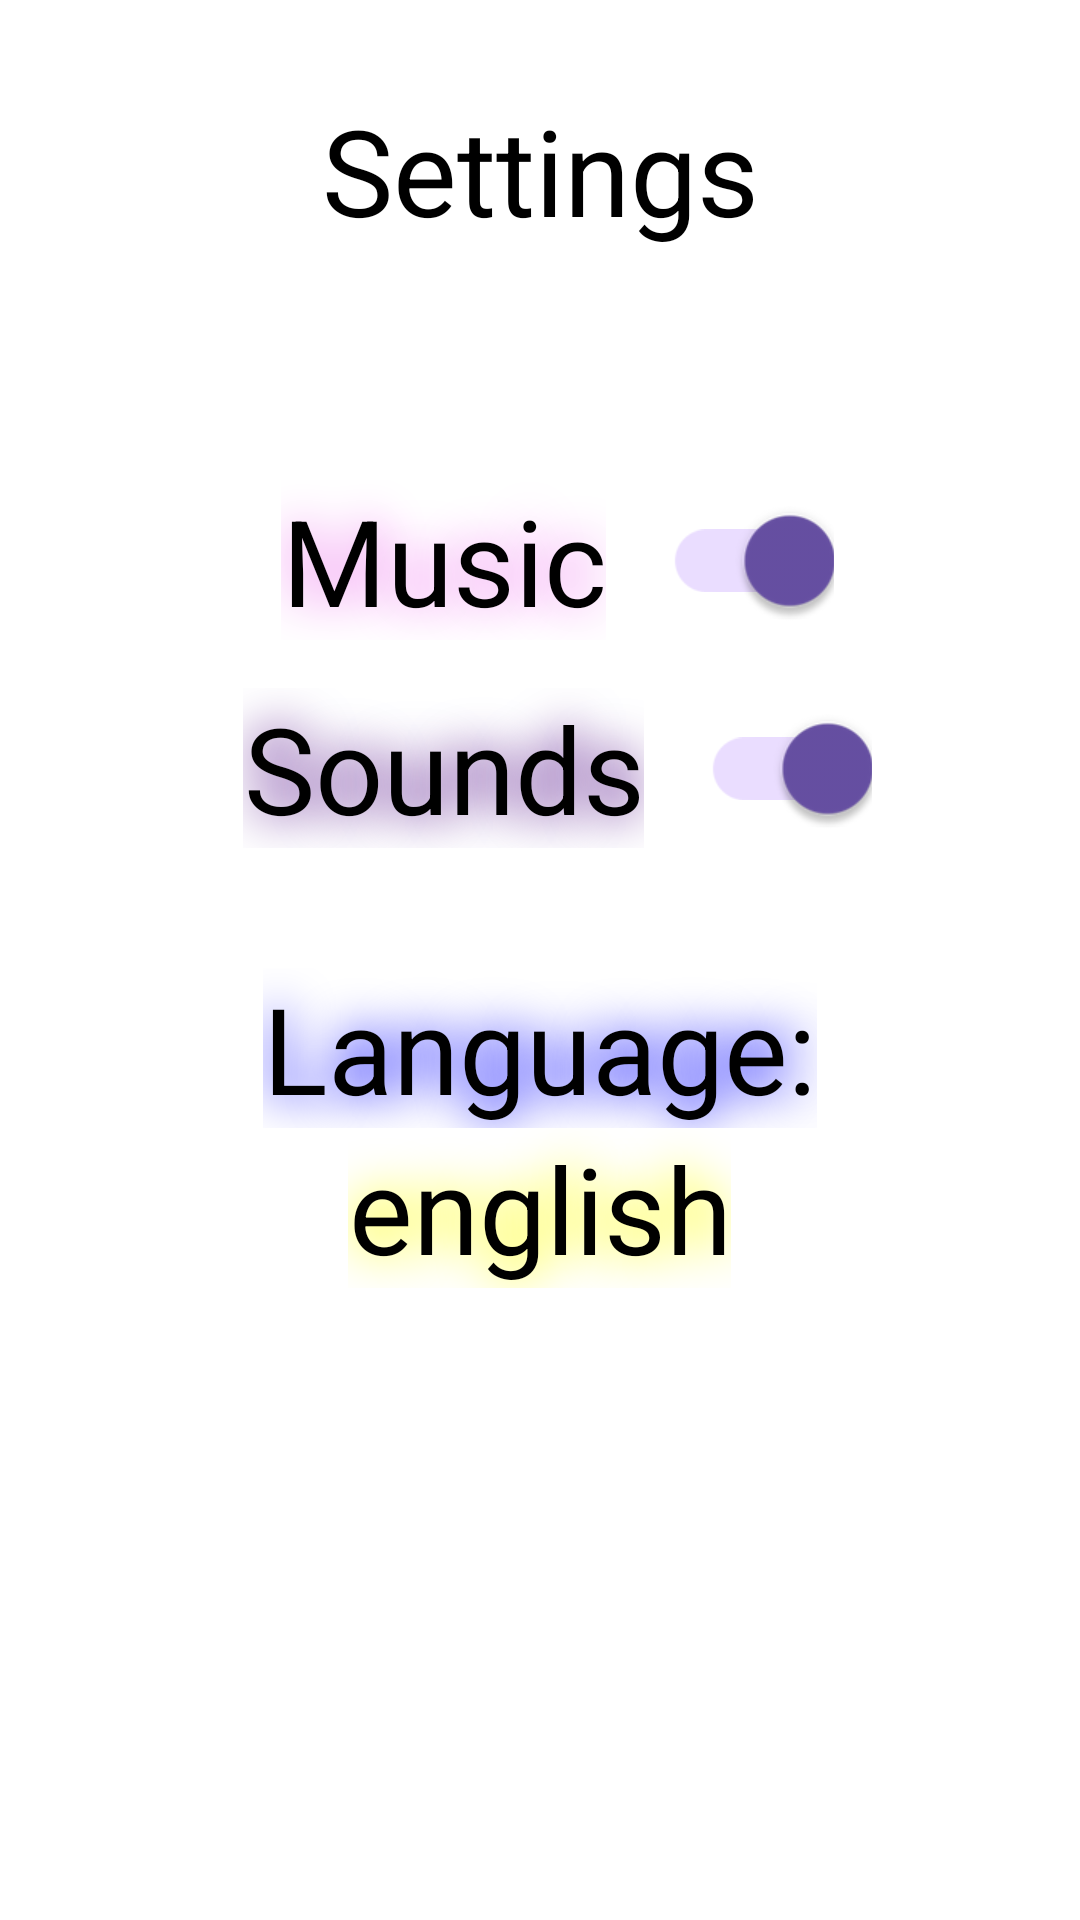

This screen was rendered from an Android layout file. Write that file and the resources it references.
<!-- AndroidManifest.xml: application theme Theme.MathGame -->
<!-- res/layout/fragment_settings.xml -->
<?xml version="1.0" encoding="utf-8"?>
<androidx.constraintlayout.widget.ConstraintLayout xmlns:android="http://schemas.android.com/apk/res/android"
    xmlns:app="http://schemas.android.com/apk/res-auto"
    xmlns:tools="http://schemas.android.com/tools"
    android:layout_width="match_parent"
    android:layout_height="match_parent"
    android:background="@color/white"
    tools:context=".presentation.fragments.SettingsFragment">

    <com.google.android.material.textview.MaterialTextView
        android:id="@+id/title_settings"
        android:layout_width="match_parent"
        android:layout_height="wrap_content"
        android:layout_marginTop="30dp"
        android:text="@string/button_settings_text"
        android:textColor="@color/black"
        android:textAlignment="center"
        android:textSize="40sp"
        app:layout_constraintEnd_toEndOf="parent"
        app:layout_constraintStart_toStartOf="parent"
        app:layout_constraintTop_toTopOf="parent" />

    <LinearLayout
        android:layout_width="match_parent"
        android:layout_height="0dp"
        android:orientation="vertical"
        app:layout_constraintBottom_toBottomOf="@id/guideline_h80"
        app:layout_constraintEnd_toEndOf="parent"
        app:layout_constraintStart_toStartOf="parent"
        app:layout_constraintTop_toTopOf="@id/guideline_h25">

        <LinearLayout
            android:layout_width="match_parent"
            android:layout_height="wrap_content"
            android:gravity="center"
            android:orientation="horizontal">

            <com.google.android.material.textview.MaterialTextView
                android:id="@+id/music"
                android:layout_width="wrap_content"
                android:layout_height="wrap_content"
                android:clickable="true"
                android:focusable="true"
                android:gravity="center"
                android:shadowColor="@color/pink"
                android:shadowRadius="40"
                android:singleLine="true"
                android:text="@string/music"
                android:textColor="@color/black"
                android:textSize="40sp" />

            <com.google.android.material.switchmaterial.SwitchMaterial
                android:id="@+id/music_value"
                android:layout_width="wrap_content"
                android:layout_height="wrap_content"
                android:layout_marginStart="16dp"
                android:checked="true"
                android:scaleX="1.5"
                android:scaleY="1.5"
                />
        </LinearLayout>

        <LinearLayout
            android:layout_width="match_parent"
            android:layout_height="wrap_content"
            android:layout_marginTop="16dp"
            android:gravity="center"
            android:orientation="horizontal">

            <com.google.android.material.textview.MaterialTextView
                android:id="@+id/sound"
                android:layout_width="wrap_content"
                android:layout_height="wrap_content"
                android:clickable="true"
                android:focusable="true"
                android:gravity="center"
                android:shadowColor="@color/purple"
                android:shadowRadius="40"
                android:singleLine="true"
                android:text="@string/sounds"
                android:textColor="@color/black"
                android:textSize="40sp" />

            <com.google.android.material.switchmaterial.SwitchMaterial
                android:id="@+id/sound_value"
                android:layout_width="wrap_content"
                android:layout_height="wrap_content"
                android:layout_marginStart="16dp"
                android:checked="true"
                android:scaleX="1.5"
                android:scaleY="1.5"
                />
        </LinearLayout>

        <LinearLayout
            android:layout_width="match_parent"
            android:layout_height="wrap_content"
            android:layout_marginTop="40dp"
            android:gravity="center"

            android:orientation="vertical">

            <com.google.android.material.textview.MaterialTextView
                android:id="@+id/language"
                android:layout_width="wrap_content"
                android:layout_height="wrap_content"
                android:clickable="true"
                android:focusable="true"
                android:gravity="center"
                android:shadowColor="@color/blue"
                android:shadowRadius="40"
                android:singleLine="true"
                android:text="@string/language"
                android:textColor="@color/black"
                android:textSize="40sp" />

            <com.google.android.material.textview.MaterialTextView
                android:id="@+id/language_value"
                android:layout_width="wrap_content"
                android:layout_height="wrap_content"
                android:clickable="true"
                android:focusable="true"
                android:gravity="center"
                android:shadowColor="@color/yellow"
                android:shadowRadius="40"
                android:singleLine="true"
                android:text="@string/language_current"
                android:textColor="@color/black"
                android:textSize="40sp" />
        </LinearLayout>
    </LinearLayout>

    <androidx.constraintlayout.widget.Guideline
        android:id="@+id/guideline_h25"
        android:layout_width="wrap_content"
        android:layout_height="wrap_content"
        android:orientation="horizontal"
        app:layout_constraintGuide_percent="0.25" />

    <androidx.constraintlayout.widget.Guideline
        android:id="@+id/guideline_h80"
        android:layout_width="wrap_content"
        android:layout_height="wrap_content"
        android:orientation="horizontal"
        app:layout_constraintGuide_percent="0.8" />

</androidx.constraintlayout.widget.ConstraintLayout>
<!-- resources referenced by this layout -->
<resources>
  <color name="black">#FF000000</color>
  <color name="blue">#FF0000FF</color>
  <color name="pink">#FFEE82EE</color>
  <color name="purple">#FF4B0082</color>
  <color name="white">#FFFFFFFF</color>
  <color name="yellow">#FFFFFF00</color>
  <string name="button_settings_text">Settings</string>
  <string name="language">Language:</string>
  <string name="language_current">english</string>
  <string name="music">Music</string>
  <string name="sounds">Sounds</string>
  <style name="Theme.MathGame" parent="Theme.Material3.DayNight.NoActionBar">
          
          <item name="background">@color/white</item>
          
      </style>
</resources>
